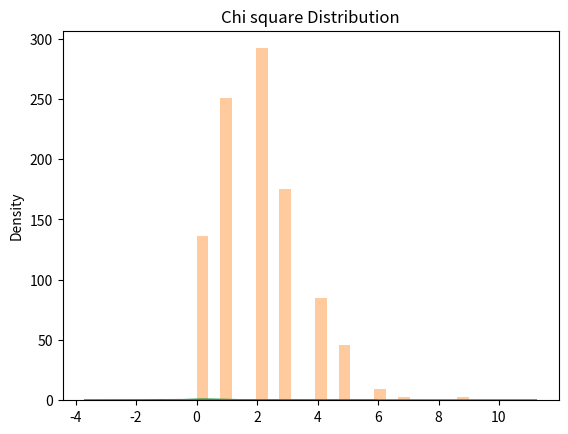

Recreate this plot in Python.
from numpy import random
import matplotlib.pyplot as plt
import seaborn as sns

# Normal Distribution - probability distribution that is symmetric about the mean, 
# showing that data near the mean are more frequent in occurrence than data far from the mean 
# Graph - Bell shaped curve

# hist = False tells not to plot a histogram
#size indicates the sample size
sns.distplot(random.normal(size=1000), hist = False)
plt.title('Normal Distribution')
plt.show()


#Poisson distribution - probability distribution that is used to show how many times an event is likely to occur over a specified period.

# lam - Expected number of events occurring in a fixed-time interval, must be >= 0.
# kde - Whether to plot a gaussian kernel density estimate.

# EXTRAS
#gaussian kernel density estimate -  non-parametric way to estimate the probability density function of a random variable
#   Parametric statistics are based on assumptions about the distribution of population from which the sample was taken. 
#   Nonparametric statistics are not based on assumptions, that is, the data can be collected from a sample that does not follow a specific distribution.
#   Probability density function - probability distribution (the likelihood of an outcome) for a discrete random variable (e.g., a stock or ETF) as opposed to a continuous random variable.
#       Random variable - A random variable is a numerical description of the outcome of a statistical experiment
#           Discrete Random Variable - A discrete random variable is one which may take on only a countable number of distinct values such as 0,1,2,3,4,...
#A standard normal random variable is a normally distributed random variable with mean μ=0 and standard deviation σ=1.
sns.distplot(random.poisson(lam=2, size=1000), kde=False)
plt.title('Poisson Distribution')
plt.show()


#Chi Square Distribution - distribution of a sum of the squares of k independent standard normal random variables.

# EXTRAS
# independent standard normal random variables - sum of two independent normally distributed random variables is normal, 
#   with its mean being the sum of the two means, and its variance being the sum of the two variances

# df - Number of degrees of freedom, must be > 0.
# degrees of freedom - to decide whether there is a relation between the two variables in a population
sns.distplot(random.chisquare(df=1, size=1000), hist=False)
plt.title('Chi square Distribution')
plt.show()

#standard deviation is a measure of the amount of variation or dispersion of a set of values. A low standard deviation indicates that the values tend to be close to the mean of the set,
#while a high standard deviation indicates that the values are spread out over a wider range

#The variance measures the average degree to which each point differs from the mean
